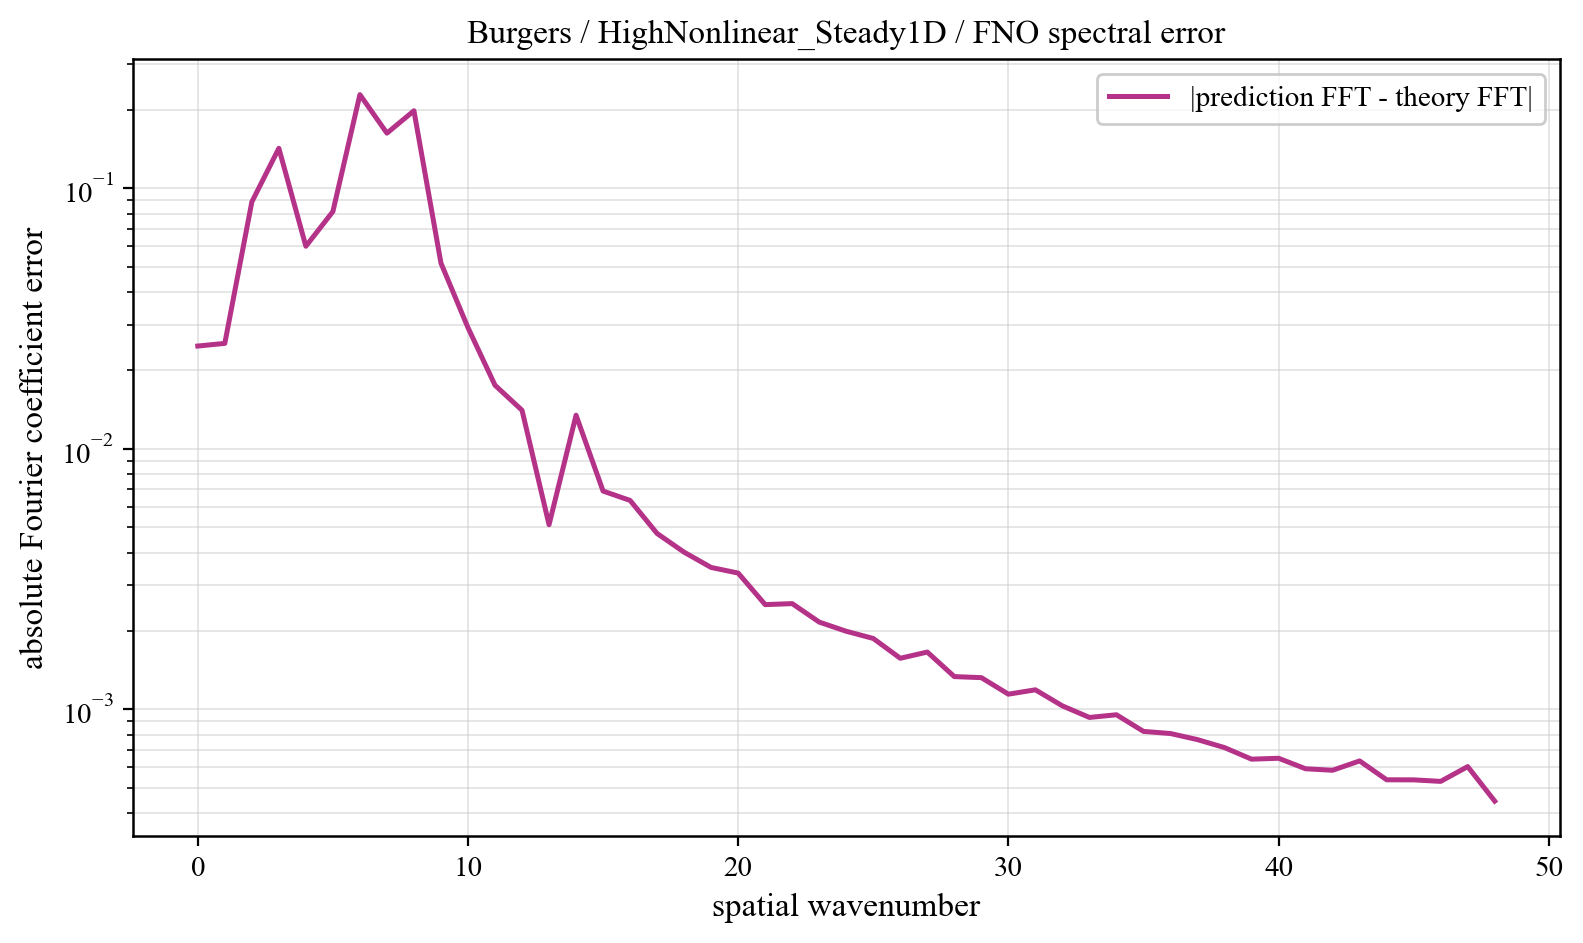

Data behind this chart, as committed beside it:
component, prediction_magnitude, theory_magnitude, absolute_coefficient_error
0, 0.1872, 0.1623, 0.02481
1, 0.01295, 0.0295, 0.0254
2, 0.00578, 0.08943, 0.08865
3, 0.004465, 0.14, 0.1424
4, 0.003725, 0.06096, 0.05995
5, 0.0005835, 0.08177, 0.08144
6, 0.004537, 0.2318, 0.2288
7, 0.004648, 0.1644, 0.1628
8, 0.002338, 0.1977, 0.1984
9, 0.002579, 0.05261, 0.05162
10, 0.003777, 0.02816, 0.02919
11, 0.001515, 0.01837, 0.01755
12, 0.001664, 0.0132, 0.01407
13, 0.005834, 0.01006, 0.005116
14, 0.005571, 0.007972, 0.01346
15, 0.003357, 0.006498, 0.006888
16, 0.002818, 0.00541, 0.006341
17, 0.001173, 0.00458, 0.004734
18, 0.0008187, 0.003929, 0.004012
19, 0.0008539, 0.003407, 0.003506
20, 0.0007423, 0.002981, 0.003337
21, 0.0006239, 0.002627, 0.002525
22, 0.0007503, 0.00233, 0.002547
23, 0.0005464, 0.002078, 0.002164
24, 0.0006117, 0.001861, 0.001995
25, 0.0004361, 0.001673, 0.001872
26, 0.00055, 0.001509, 0.001572
27, 0.0006207, 0.001364, 0.00166
28, 0.0004128, 0.001236, 0.001337
29, 0.0005459, 0.001121, 0.001324
30, 0.0004765, 0.001018, 0.001144
31, 0.0005143, 0.0009254, 0.001189
32, 0.0004092, 0.000841, 0.001032
33, 0.0004945, 0.0007638, 0.0009317
34, 0.0004559, 0.000693, 0.0009539
35, 0.0004324, 0.0006278, 0.0008235
36, 0.0004497, 0.0005674, 0.0008082
37, 0.0004563, 0.0005111, 0.0007658
38, 0.0004147, 0.0004587, 0.0007137
39, 0.00042, 0.0004097, 0.0006443
40, 0.0004032, 0.0003636, 0.0006494
41, 0.0003604, 0.0003205, 0.000592
42, 0.0004196, 0.0002801, 0.0005841
43, 0.0004513, 0.0002426, 0.0006344
44, 0.0003834, 0.0002085, 0.000537
45, 0.000389, 0.0001784, 0.0005366
46, 0.0003994, 0.000154, 0.0005295
47, 0.0004666, 0.0001376, 0.0006034
48, 0.000313, 0.0001317, 0.0004447
